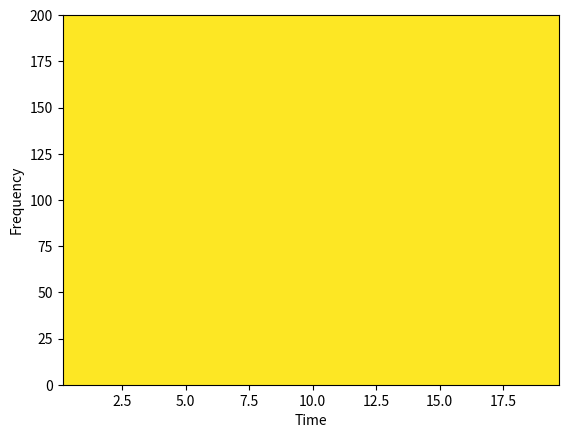

Reproduce this figure in Python.
# import the libraries

import matplotlib.pyplot as plot

import numpy as np

# Define the list of frequencies

frequencies = np.arange(5, 105, 5)

# Sampling Frequency

samplingFrequency = 400

# Create two ndarrays

s1 = np.empty([0])  # For samples

s2 = np.empty([0])  # For signal

# Start Value of the sample

start = 1

# Stop Value of the sample

stop = samplingFrequency + 1

for frequency in frequencies:
    sub1 = np.arange(start, stop, 1)

    # Signal - Sine wave with varying frequency + Noise

    sub2 = np.sin(2 * np.pi * sub1 * frequency * 1 / samplingFrequency) + np.random.randn(len(sub1))

    s1 = np.append(s1, sub1)

    s2 = np.append(s2, sub2)

    start = stop + 1

    stop = start + samplingFrequency

# # Plot the signal
#
# plot.subplot(211)
#
# plot.plot(s1, s2)
#
# plot.xlabel('Sample')
#
# plot.ylabel('Amplitude')

# Plot the spectrogram

plot.subplot()  #212)

print(s2.shape)
print(samplingFrequency)

powerSpectrum, freqenciesFound, time, imageAxis = plot.specgram(s2, Fs=samplingFrequency)

powerSpectrum[1][1] = 5e-3
imageAxis.set_data(powerSpectrum)
print(powerSpectrum)
print(powerSpectrum.shape)
print(freqenciesFound.shape)
print(time.shape)

plot.xlabel('Time')

plot.ylabel('Frequency')

plot.show()
